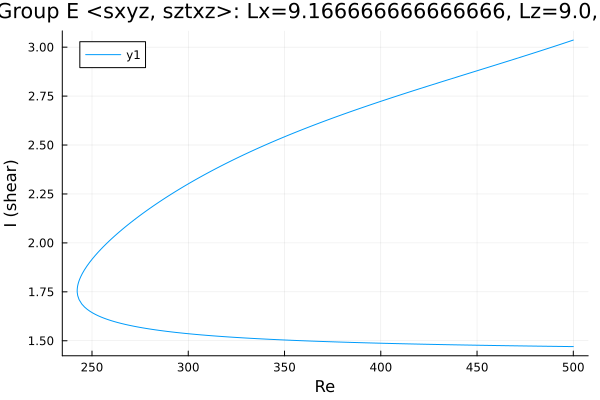

Values plotted in this chart, from the file beside it:
Re, shear
500.0, 3.036
498.8, 3.032
497.3, 3.027
495.9, 3.023
494.5, 3.018
493.1, 3.014
491.7, 3.009
490.3, 3.004
488.9, 3
487.4, 2.995
486, 2.991
484.6, 2.986
483.2, 2.982
481.8, 2.977
480.4, 2.973
479, 2.969
477.5, 2.964
476.1, 2.96
474.7, 2.955
473.3, 2.951
471.9, 2.946
470.5, 2.942
469.1, 2.938
467.6, 2.933
466.2, 2.929
464.8, 2.925
463.4, 2.92
462, 2.916
460.6, 2.912
459.2, 2.907
457.7, 2.903
456.3, 2.899
454.9, 2.894
453.5, 2.89
452.1, 2.886
450.7, 2.881
449.3, 2.877
447.8, 2.873
446.4, 2.868
445, 2.864
443.6, 2.86
442.2, 2.855
440.8, 2.851
439.4, 2.847
437.9, 2.842
436.5, 2.838
435.1, 2.834
433.7, 2.829
432.3, 2.825
430.9, 2.821
429.5, 2.816
428, 2.812
426.6, 2.808
425.2, 2.803
423.8, 2.799
422.4, 2.795
421, 2.79
419.6, 2.786
418.1, 2.781
416.7, 2.777
... 377 more rows
